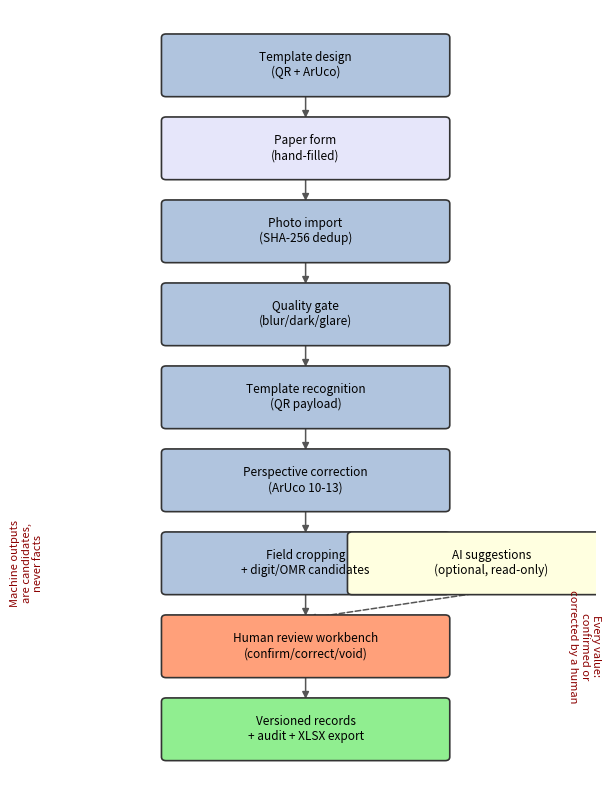

Source code (Python):
"""Generate the Auto-Decte pipeline architecture figure (Fig. 1)."""

import matplotlib

matplotlib.use("Agg")
import matplotlib.pyplot as plt
from matplotlib.patches import FancyBboxPatch, FancyArrowPatch

stages = [
    ("Template design\n(QR + ArUco)", "print", "lightsteelblue"),
    ("Paper form\n(hand-filled)", "paper", "lavender"),
    ("Photo import\n(SHA-256 dedup)", "import", "lightsteelblue"),
    ("Quality gate\n(blur/dark/glare)", "quality", "lightsteelblue"),
    ("Template recognition\n(QR payload)", "qr", "lightsteelblue"),
    ("Perspective correction\n(ArUco 10-13)", "aruco", "lightsteelblue"),
    ("Field cropping\n+ digit/OMR candidates", "recog", "lightsteelblue"),
    ("AI suggestions\n(optional, read-only)", "ai", "lightyellow"),
    ("Human review workbench\n(confirm/correct/void)", "review", "lightsalmon"),
    ("Versioned records\n+ audit + XLSX export", "export", "lightgreen"),
]
positions = {
    "print": (0.5, 0.5),
    "paper": (0.5, 0.32),
    "import": (0.5, 0.14),
    "quality": (0.5, -0.04),
    "qr": (0.5, -0.22),
    "aruco": (0.5, -0.40),
    "recog": (0.5, -0.58),
    "ai": (0.82, -0.58),
    "review": (0.5, -0.76),
    "export": (0.5, -0.94),
}
edges = [
    ("print", "paper"), ("paper", "import"), ("import", "quality"),
    ("quality", "qr"), ("qr", "aruco"), ("aruco", "recog"),
    ("recog", "ai"), ("ai", "review"), ("recog", "review"),
    ("review", "export"),
]

fig, ax = plt.subplots(figsize=(7.5, 10))
ax.set_xlim(0, 1)
ax.set_ylim(-1.05, 0.62)
ax.axis("off")

boxes = {}
for label, key, color in stages:
    x, y = positions[key]
    box = FancyBboxPatch(
        (x - 0.24, y - 0.06), 0.48, 0.12,
        boxstyle="round,pad=0.008", linewidth=1.2,
        edgecolor="#333333", facecolor=color, zorder=3,
    )
    ax.add_patch(box)
    ax.text(x, y, label, ha="center", va="center", fontsize=8.5, zorder=4)
    boxes[key] = (x, y)

for src, dst in edges:
    sx, sy = boxes[src]
    dx, dy = boxes[dst]
    start = (sx, sy - 0.06)
    end = (dx, dy + 0.06)
    style = "dashed" if src == "ai" else "-"
    arrow = FancyArrowPatch(
        start, end, arrowstyle="-|>", mutation_scale=10,
        linewidth=1.1, color="#555555", linestyle=style, zorder=2,
    )
    ax.add_patch(arrow)

# side annotations
ax.text(0.02, -0.58, "Machine outputs\nare candidates,\nnever facts", fontsize=8,
        color="#8B0000", rotation=90, va="center", ha="center")
ax.text(0.98, -0.76, "Every value:\nconfirmed or\ncorrected by a human", fontsize=8,
        color="#8B0000", rotation=270, va="center", ha="center")

plt.savefig(
    r"D:\Claude_Design\auto-decte-paper\figures\architecture.png",
    dpi=200, bbox_inches="tight", facecolor="white",
)
print("figure saved")
